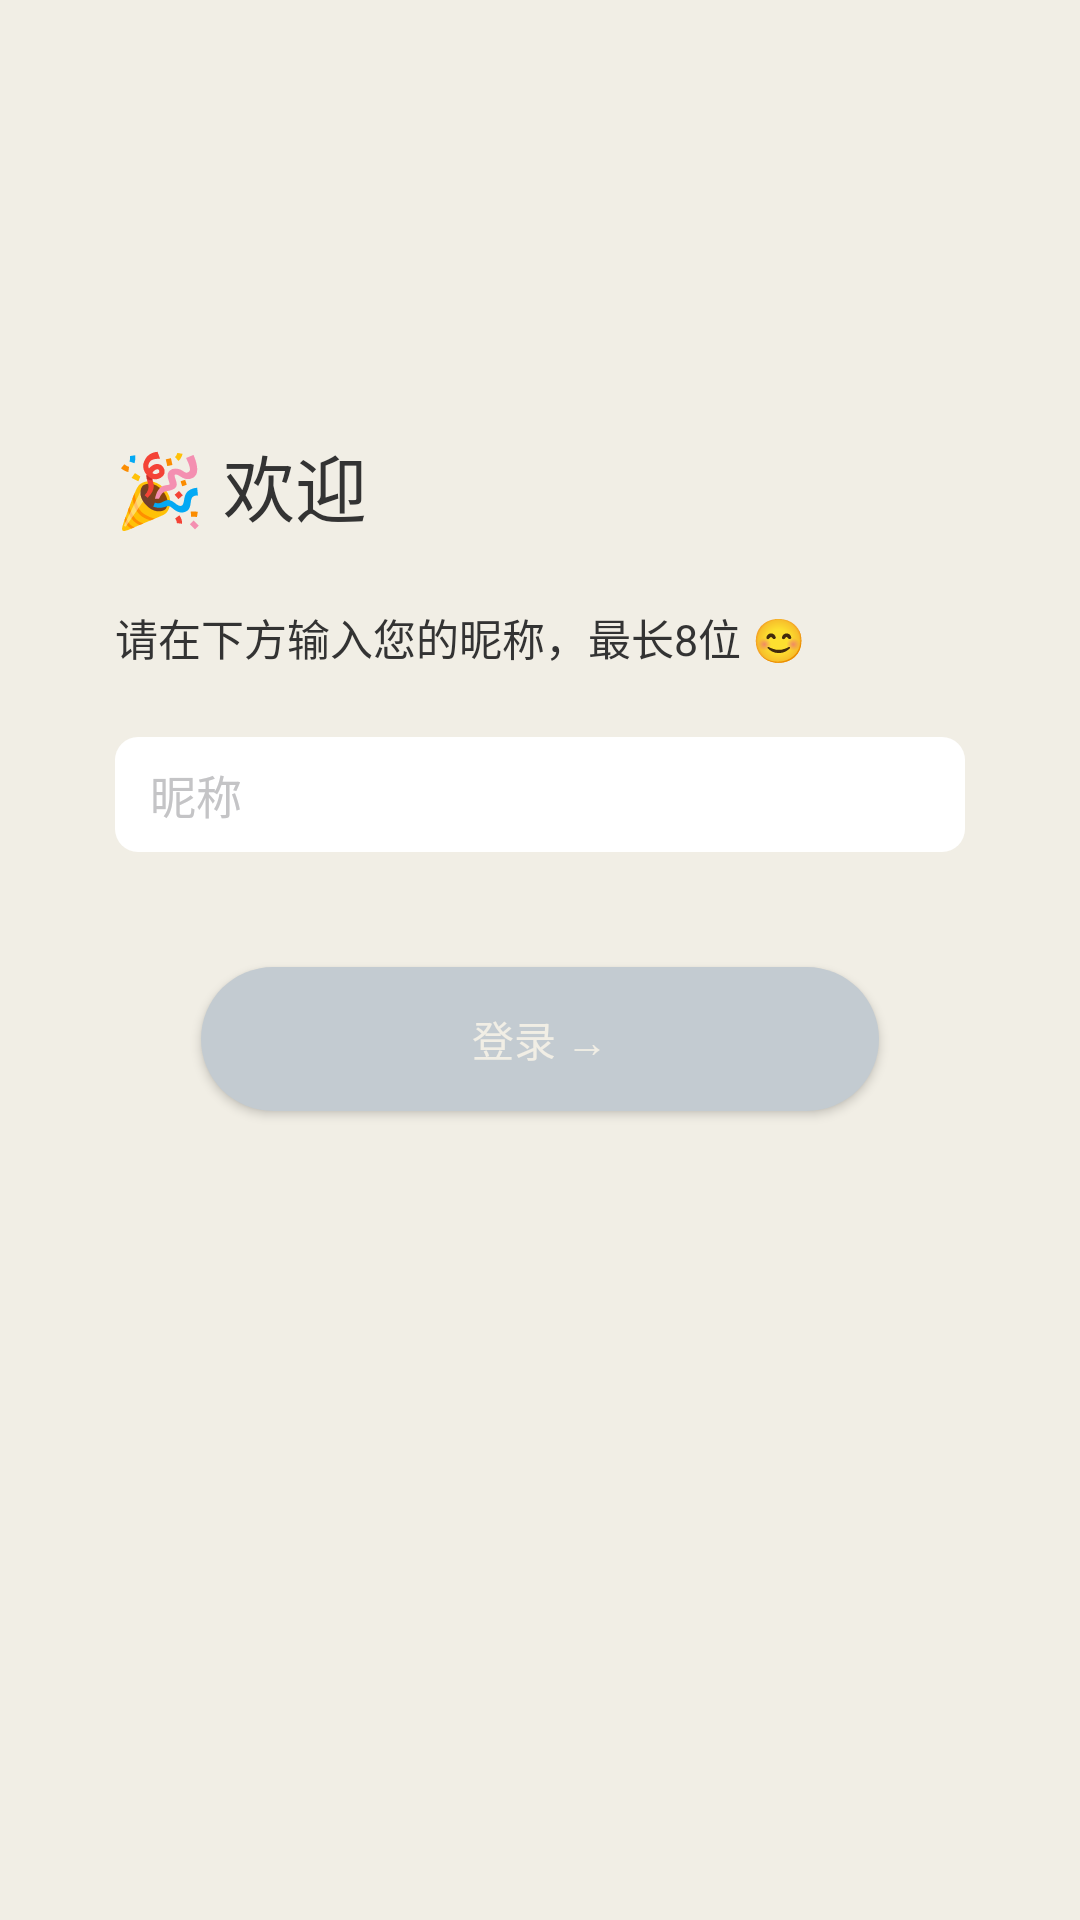

Android layout source for this screen:
<!-- AndroidManifest.xml: application theme Theme.AnyHouse -->
<!-- res/layout/activity_login.xml -->
<?xml version="1.0" encoding="utf-8"?>
<LinearLayout
    xmlns:android="http://schemas.android.com/apk/res/android"
    xmlns:app="http://schemas.android.com/apk/res-auto"
    xmlns:tools="http://schemas.android.com/tools"
    android:layout_width="match_parent"
    android:layout_height="match_parent"
    android:background="@color/app_color"
    android:paddingLeft="@dimen/dp_40"
    android:paddingRight="@dimen/dp_40"
    tools:context=".view.LoginActivity"
    android:orientation="vertical">


    <Space
        android:layout_width="match_parent"
        android:layout_height="@dimen/dp_150">
    </Space>

    <TextView
        android:layout_width="wrap_content"
        android:layout_height="wrap_content"
        android:text="@string/welcome"
        android:textColor="@color/font_color"
        android:textSize="@dimen/sp_25"></TextView>

    <TextView
        android:layout_width="wrap_content"
        android:layout_height="wrap_content"
        android:layout_marginTop="@dimen/dp_24"
        android:text="@string/input_name"
        android:textColor="@color/font_color"
        android:textSize="@dimen/sp_15"
        ></TextView>

    <EditText
        android:id="@+id/et_name"
        android:layout_width="match_parent"
        android:layout_height="@dimen/dp_40"
        android:hint="@string/nickname"
        android:paddingLeft="@dimen/dp_12"
        android:textSize="@dimen/sp_16"
        android:maxLength="8"
        android:textColor="@color/font_color"
        android:textColorHint="@color/hint_color"
        android:layout_marginTop="@dimen/dp_24"
        android:background="@drawable/shape_et_name">
    </EditText>

    <Button
        android:id="@+id/btn_login"
        android:layout_width="match_parent"
        android:layout_height="wrap_content"
        android:layout_marginLeft="@dimen/dp_30"
        android:layout_marginRight="@dimen/dp_30"
        android:textColor="@color/app_color"
        android:text="@string/login"
        android:layout_marginTop="@dimen/dp_40"
        android:background="@drawable/select_btn_login"></Button>



</LinearLayout>
<!-- resources referenced by this layout -->
<resources>
  <color name="app_color">#F1EEE5</color>
  <color name="font_color">#333333</color>
  <color name="hint_color">#C4C4C6</color>
  <dimen name="dp_12">32.7680dp</dimen>
  <dimen name="dp_150">409.6000dp</dimen>
  <dimen name="dp_24">65.5360dp</dimen>
  <dimen name="dp_30">81.9200dp</dimen>
  <dimen name="dp_40">109.2267dp</dimen>
  <dimen name="sp_15">40.9600sp</dimen>
  <dimen name="sp_16">43.6907sp</dimen>
  <dimen name="sp_25">68.2667sp</dimen>
  <!-- drawable select_btn_login (drawable) -->
  <?xml version="1.0" encoding="utf-8"?>
  <selector xmlns:android="http://schemas.android.com/apk/res/android">
      <item android:state_selected="false" android:drawable="@drawable/shape_btn_login_normol"></item>
  
      <item android:state_selected="true" android:drawable="@drawable/shape_btn_login_select"></item>
  </selector>
  <!-- drawable shape_et_name (drawable) -->
  <?xml version="1.0" encoding="utf-8"?>
  <shape xmlns:android="http://schemas.android.com/apk/res/android">
      <corners android:radius="@dimen/dp_8"></corners>
      <solid android:color="@color/white"></solid>
  </shape>
  <string name="input_name">请在下方输入您的昵称，最长8位 😊</string>
  <string name="login">登录 →</string>
  <string name="nickname">昵称</string>
  <string name="welcome">🎉 欢迎</string>
  <style name="Theme.AnyHouse" parent="Theme.AppCompat.NoActionBar">
          
          <item name="colorPrimary">@color/app_color</item>
          <item name="colorPrimaryVariant">@color/app_color</item>
          <item name="colorOnPrimary">@color/white</item>
  
          
          <item name="colorSecondary">@color/teal_200</item>
          <item name="colorSecondaryVariant">@color/teal_700</item>
          <item name="colorOnSecondary">@color/black</item>
          
      </style>
  <!-- drawable shape_btn_login_normol (drawable) -->
  <?xml version="1.0" encoding="utf-8"?>
  <shape xmlns:android="http://schemas.android.com/apk/res/android">
      <solid android:color="#C3CBD1"></solid>
      <corners android:radius="@dimen/dp_36"></corners>
  </shape>
  <!-- drawable shape_btn_login_select (drawable) -->
  <?xml version="1.0" encoding="utf-8"?>
  <shape xmlns:android="http://schemas.android.com/apk/res/android">
      <solid android:color="#5D76A8"></solid>
      <corners android:radius="@dimen/dp_36"></corners>
  </shape>
  <dimen name="dp_8">21.8453dp</dimen>
  <color name="white">#FFFFFFFF</color>
  <color name="teal_200">#FF03DAC5</color>
  <color name="teal_700">#FF018786</color>
  <color name="black">#FF000000</color>
  <dimen name="dp_36">98.3040dp</dimen>
</resources>
